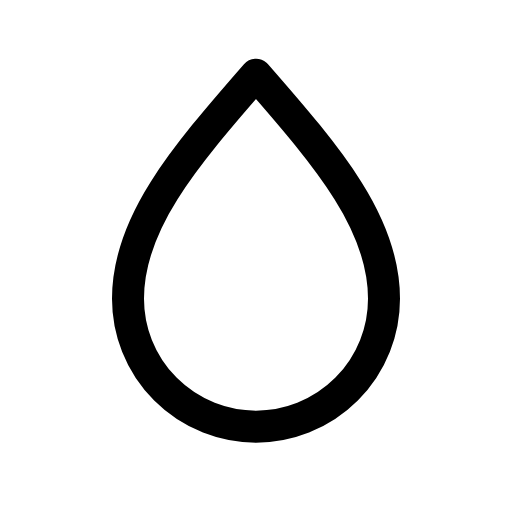
t = 0.00 s
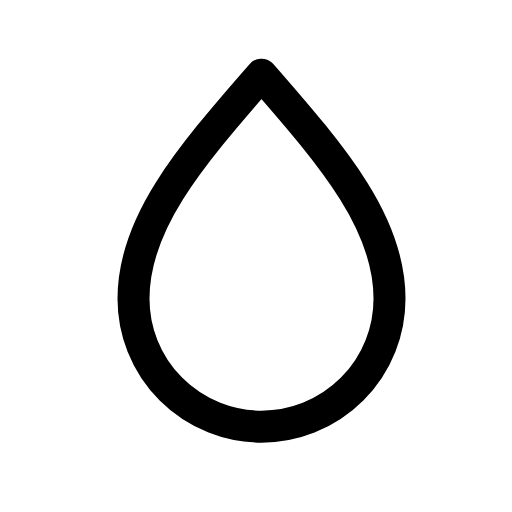
t = 0.13 s
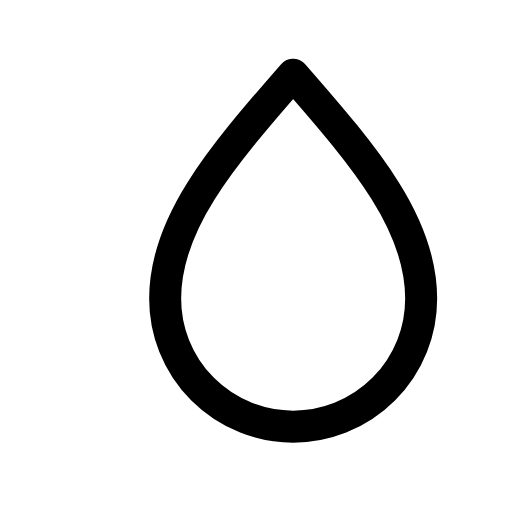
t = 0.38 s
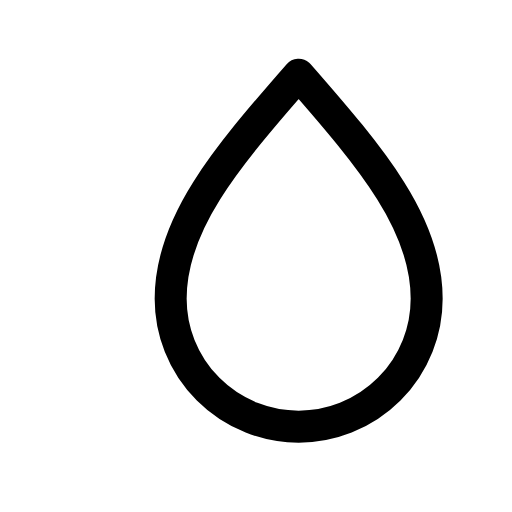
t = 0.50 s
t = 0.63 s: frame unchanged from t = 0.38 s, image omitted
t = 0.88 s: frame unchanged from t = 0.13 s, image omitted

The animated SVG that drew these frames (rendered in a browser with its animation timeline set to each time). Animation: 1 CSS @keyframes rule; one cycle of 1.00 s, repeats indefinitely.

<svg xmlns="http://www.w3.org/2000/svg" viewBox="0 0 24 24" width="24" height="24" class="rd-a-droplet" data-rd-animate="hover"><style>.rd-a-droplet{overflow:visible}.rd-a-droplet *{transform-box:view-box}@media (prefers-reduced-motion:no-preference){.rd-a-droplet[data-rd-animate="hover"]:hover .a,:hover>.rd-a-droplet[data-rd-animate="parent"] .a,.rd-a-droplet[data-rd-animate="play"] .a,.rd-a-droplet[data-rd-animate="loop"] .a{animation:rd-droplet-m calc(1s*var(--rd-speed,1)) ease-in-out}.rd-a-droplet[data-rd-animate="loop"] *{animation-iteration-count:infinite!important}@keyframes rd-droplet-m{0%,100%{translate:0 0}50%{translate:2px 0}}}</style><g fill="none" stroke="currentColor" stroke-linecap="round" stroke-linejoin="round" stroke-width="1.5"><g class="a"><path d="M12 3.5c3.5 4 6 7 6 10.5a6 6 0 0 1-12 0c0-3.5 2.5-6.5 6-10.5z"/></g></g></svg>
